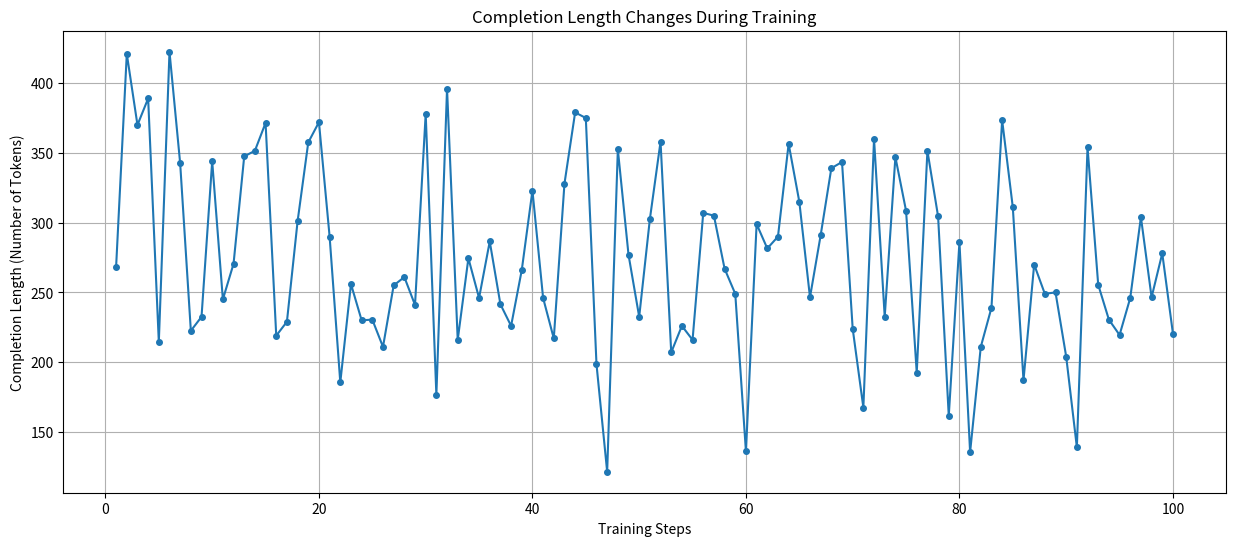

Here is the Python script that generated this plot:
import matplotlib.pyplot as plt
import numpy as np

# The extracted completion_length values
completion_lengths = [
    268.5,
    421.0,
    370.0,
    389.0,
    214.5,
    422.5,
    342.5,
    222.5,
    232.5,
    344.0,
    245.0,
    270.5,
    347.5,
    351.5,
    371.5,
    219.0,
    229.0,
    301.0,
    357.5,
    372.0,
    290.0,
    185.5,
    256.0,
    230.0,
    230.5,
    211.0,
    255.0,
    261.0,
    241.0,
    378.0,
    176.5,
    396.0,
    216.0,
    274.5,
    246.0,
    286.5,
    241.5,
    226.0,
    266.0,
    323.0,
    246.0,
    217.0,
    328.0,
    379.0,
    375.0,
    198.5,
    121.5,
    352.5,
    277.0,
    232.5,
    302.5,
    358.0,
    207.0,
    226.0,
    216.0,
    307.0,
    305.0,
    267.0,
    249.0,
    136.0,
    299.0,
    281.5,
    290.0,
    356.5,
    315.0,
    246.5,
    291.0,
    339.0,
    343.5,
    224.0,
    167.5,
    360.0,
    232.5,
    347.0,
    308.5,
    192.5,
    351.5,
    304.5,
    161.5,
    286.0,
    135.5,
    211.0,
    239.0,
    373.5,
    311.0,
    187.0,
    270.0,
    249.0,
    250.0,
    204.0,
    139.0,
    354.0,
    255.5,
    230.5,
    219.5,
    246.0,
    304.0,
    246.5,
    278.0,
    220.5,
]

# 创建步骤列表 (1 到 100)
steps = list(range(1, len(completion_lengths) + 1))

# 创建图形
plt.figure(figsize=(15, 6))  # 设置图形大小
plt.plot(
    steps, completion_lengths, marker="o", linestyle="-", markersize=4
)  # 绘制折线图，添加点标记

# 添加标题和标签
plt.title("Completion Length Changes During Training")
plt.xlabel("Training Steps")
plt.ylabel("Completion Length (Number of Tokens)")

# 添加网格线
plt.grid(True)

# 显示图形
plt.show()
